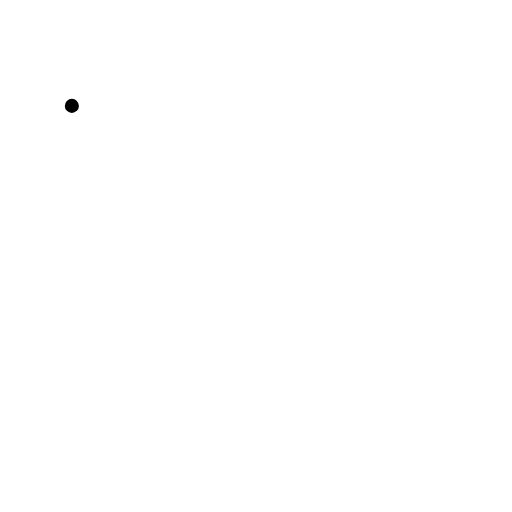
t = 0.00 s
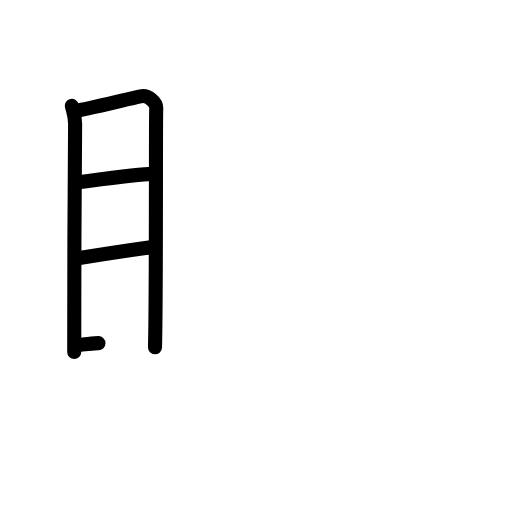
t = 4.25 s
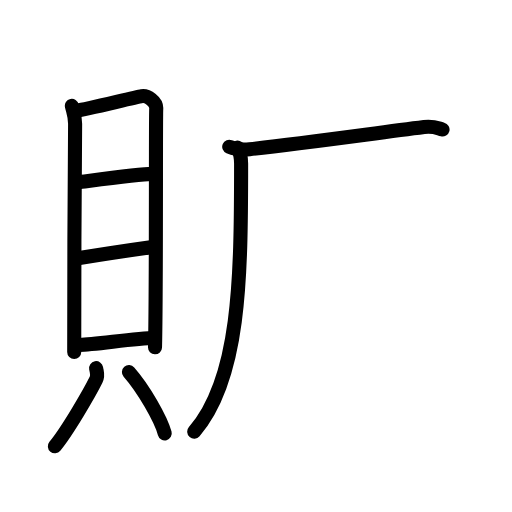
t = 8.75 s
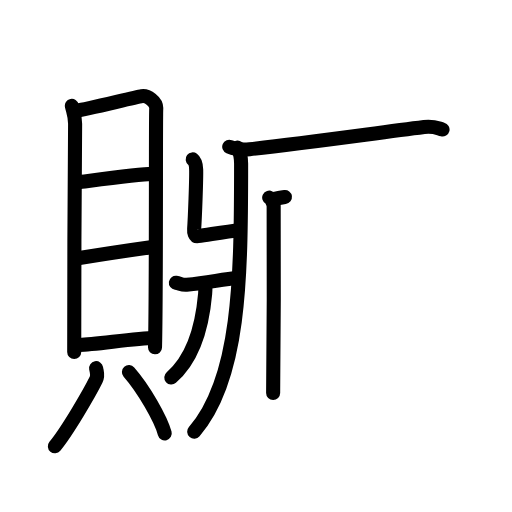
t = 13.13 s
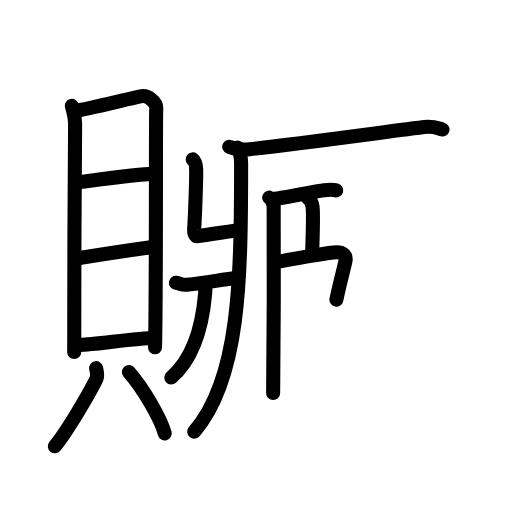
t = 15.58 s
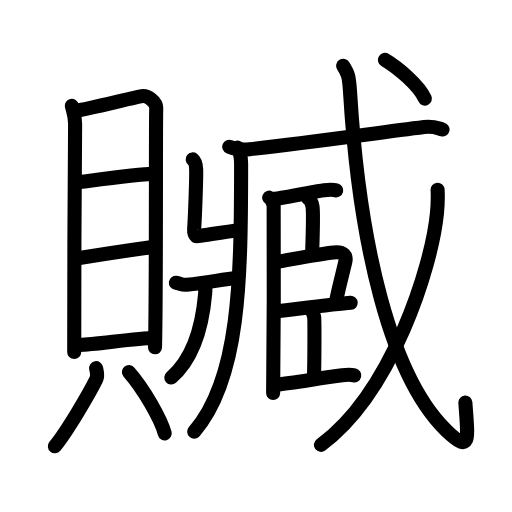
t = 22.00 s

The animated SVG that drew these frames (rendered in a browser with its animation timeline set to each time). Animation: 64 SMIL elements (animate=64); one cycle of 22.00 s.

<?xml version="1.0" encoding="UTF-8"?>
<!--
AniKanjiVG is licensed by CC-BY-SA Paul C. Sommerhoff (https://bitbucket.org/sommerhoff/anikanjivg).
AniKanjiVG uses KanjiVG which is licensed by CC-BY-SA Ulrich Apel (http://kanjivg.tagaini.net).
See also http://creativecommons.org/licenses/by-sa/3.0/
-->
<svg xmlns:kvg='http://kanjivg.tagaini.net' xmlns='http://www.w3.org/2000/svg' width='109' height='109' viewBox='0 0 109 109' style='fill:none;stroke:#000000;stroke-width:3;stroke-linecap:round;stroke-linejoin:round;' id="kvg:kanji_08d13"><g id="kvg:08d13" kvg:element="贓"><g id="kvg:08d13-g1" kvg:element="貝" kvg:position="left" kvg:radical="general"><g id="kvg:08d13-g2" kvg:element="目" kvg:position="top"><path id="kvg:08d13-s1" kvg:type="㇑" d="M15.3,22.54c0.28,1.23,0.69,2.15,0.69,3.79s-0.31,43.18-0.19,48.61"><animate attributeName="d" begin="0.0s" dur="1.0s" from="M15.3,22.54C15.3,22.54,15.3,22.54,15.3,22.54" to="M15.3,22.54c0.28,1.23,0.69,2.15,0.69,3.79s-0.31,43.18-0.19,48.61" />
</path>
<path id="kvg:08d13-s2" kvg:type="㇕a" d="M16.46,23.55c1.6-0.2,12.27-2.83,13.73-3.08c1.21-0.2,3.17,1.15,3.07,2.67C33.13,25.07,33.3,61.61,33,73.94"><animate attributeName="d" begin="1.0s" dur="0.3333333333333333s" from="M16.46,23.55C16.46,23.55,16.46,23.55,16.46,23.55" to="M16.46,23.55c1.6-0.2,12.27-2.83,13.73-3.08" />
<animate attributeName="d" begin="1.3333333333333333s" dur="0.3333333333333333s" from="M16.46,23.55c1.6-0.2,12.27-2.83,13.73-3.08c0,0,0,0,0,0,0" to="M16.46,23.55c1.6-0.2,12.27-2.83,13.73-3.08c1.21-0.2,3.17,1.15,3.07,2.67" />
<animate attributeName="d" begin="1.6666666666666665s" dur="0.3333333333333333s" from="M16.46,23.55c1.6-0.2,12.27-2.83,13.73-3.08c1.21-0.2,3.17,1.15,3.07,2.67c0,0,0,0,0,0,0" to="M16.46,23.55c1.6-0.2,12.27-2.83,13.73-3.08c1.21-0.2,3.17,1.15,3.07,2.67C33.13,25.07,33.3,61.61,33,73.94" />
<animate attributeName="d" begin="0s" dur="1.0s" from="M-100,-100" to="M-100,-100" />
</path>
<path id="kvg:08d13-s3" kvg:type="㇐a" d="M16.44,38.83c5.01-0.65,13.39-1.81,15.95-1.81"><animate attributeName="d" begin="2.0s" dur="1.0s" from="M16.44,38.83C16.44,38.83,16.44,38.83,16.44,38.83" to="M16.44,38.83c5.01-0.65,13.39-1.81,15.95-1.81" />
<animate attributeName="d" begin="0s" dur="2.0s" from="M-100,-100" to="M-100,-100" />
</path>
<path id="kvg:08d13-s4" kvg:type="㇐a" d="M16.57,54.99c6.1-1,9.57-1.52,16.28-2.46"><animate attributeName="d" begin="3.0s" dur="1.0s" from="M16.57,54.99C16.57,54.99,16.57,54.99,16.57,54.99" to="M16.57,54.99c6.1-1,9.57-1.52,16.28-2.46" />
<animate attributeName="d" begin="0s" dur="3.0s" from="M-100,-100" to="M-100,-100" />
</path>
<path id="kvg:08d13-s5" kvg:type="㇐a" d="M16.98,73.42c3.17,0,11.82-1.46,15.93-1.46"><animate attributeName="d" begin="4.0s" dur="1.0s" from="M16.98,73.42C16.98,73.42,16.98,73.42,16.98,73.42" to="M16.98,73.42c3.17,0,11.82-1.46,15.93-1.46" />
<animate attributeName="d" begin="0s" dur="4.0s" from="M-100,-100" to="M-100,-100" />
</path>
</g>
<g id="kvg:08d13-g3" kvg:position="bottom"><path id="kvg:08d13-s6" kvg:type="㇒" d="M20.46,78.38c0.22,1.22,0.44,1.56,0,2.45c-1.32,2.69-6.14,10.99-8.78,14.17"><animate attributeName="d" begin="5.0s" dur="0.5s" from="M20.46,78.38C20.46,78.38,20.46,78.38,20.46,78.38" to="M20.46,78.38c0.22,1.22,0.44,1.56,0,2.45" />
<animate attributeName="d" begin="5.5s" dur="0.5s" from="M20.46,78.38c0.22,1.22,0.44,1.56,0,2.45c0,0,0,0,0,0,0" to="M20.46,78.38c0.22,1.22,0.44,1.56,0,2.45c-1.32,2.69-6.14,10.99-8.78,14.17" />
<animate attributeName="d" begin="0s" dur="5.0s" from="M-100,-100" to="M-100,-100" />
</path>
<path id="kvg:08d13-s7" kvg:type="㇔" d="M27.45,79.22c3.11,3.54,6.78,9.94,7.62,13.04"><animate attributeName="d" begin="6.0s" dur="1.0s" from="M27.45,79.22C27.45,79.22,27.45,79.22,27.45,79.22" to="M27.45,79.22c3.11,3.54,6.78,9.94,7.62,13.04" />
<animate attributeName="d" begin="0s" dur="6.0s" from="M-100,-100" to="M-100,-100" />
</path>
</g>
</g>
<g id="kvg:08d13-g4" kvg:element="臧" kvg:position="right"><g id="kvg:08d13-g5" kvg:element="爿" kvg:part="1" kvg:variant="true"><path id="kvg:08d13-s8" kvg:type="㇄" d="M50.6,31.44c0.45,0.87,0.73,2.36,0.73,3.39c0,24.87-0.29,45.83-9.98,57.07"><animate attributeName="d" begin="7.0s" dur="0.5s" from="M50.6,31.44C50.6,31.44,50.6,31.44,50.6,31.44" to="M50.6,31.44c0.45,0.87,0.73,2.36,0.73,3.39" />
<animate attributeName="d" begin="7.5s" dur="0.5s" from="M50.6,31.44c0.45,0.87,0.73,2.36,0.73,3.39c0,0,0,0,0,0,0" to="M50.6,31.44c0.45,0.87,0.73,2.36,0.73,3.39c0,24.87-0.29,45.83-9.98,57.07" />
<animate attributeName="d" begin="0s" dur="7.0s" from="M-100,-100" to="M-100,-100" />
</path>
<path id="kvg:08d13-s9" kvg:type="㇐" d="M48.8,31.23c1.26,0.54,3.08,0.68,4.34,0.54c11.37-1.27,25.62-3.27,37.15-4.73c2.09-0.26,2.86,0.26,3.92,0.53"><animate attributeName="d" begin="8.0s" dur="0.3333333333333333s" from="M48.8,31.23C48.8,31.23,48.8,31.23,48.8,31.23" to="M48.8,31.23c1.26,0.54,3.08,0.68,4.34,0.54" />
<animate attributeName="d" begin="8.333333333333334s" dur="0.3333333333333333s" from="M48.8,31.23c1.26,0.54,3.08,0.68,4.34,0.54c0,0,0,0,0,0,0" to="M48.8,31.23c1.26,0.54,3.08,0.68,4.34,0.54c11.37-1.27,25.62-3.27,37.15-4.73" />
<animate attributeName="d" begin="8.666666666666666s" dur="0.3333333333333333s" from="M48.8,31.23c1.26,0.54,3.08,0.68,4.34,0.54c11.37-1.27,25.62-3.27,37.15-4.73c0,0,0,0,0,0,0" to="M48.8,31.23c1.26,0.54,3.08,0.68,4.34,0.54c11.37-1.27,25.62-3.27,37.15-4.73c2.09-0.26,2.86,0.26,3.92,0.53" />
<animate attributeName="d" begin="0s" dur="8.0s" from="M-100,-100" to="M-100,-100" />
</path>
<path id="kvg:08d13-s10" kvg:type="㇐" d="M41.02,33.93c0.51,0.39,0.7,0.86,0.74,2.16c0.06,1.96-0.27,10.6-0.43,12.65c-0.05,0.65,0.09,1.63,0.84,1.53c2.65-0.36,5.85-0.96,8.92-1.25"><animate attributeName="d" begin="9.0s" dur="0.25s" from="M41.02,33.93C41.02,33.93,41.02,33.93,41.02,33.93" to="M41.02,33.93c0.51,0.39,0.7,0.86,0.74,2.16" />
<animate attributeName="d" begin="9.25s" dur="0.25s" from="M41.02,33.93c0.51,0.39,0.7,0.86,0.74,2.16c0,0,0,0,0,0,0" to="M41.02,33.93c0.51,0.39,0.7,0.86,0.74,2.16c0.06,1.96-0.27,10.6-0.43,12.65" />
<animate attributeName="d" begin="9.5s" dur="0.25s" from="M41.02,33.93c0.51,0.39,0.7,0.86,0.74,2.16c0.06,1.96-0.27,10.6-0.43,12.65c0,0,0,0,0,0,0" to="M41.02,33.93c0.51,0.39,0.7,0.86,0.74,2.16c0.06,1.96-0.27,10.6-0.43,12.65c-0.05,0.65,0.09,1.63,0.84,1.53" />
<animate attributeName="d" begin="9.75s" dur="0.25s" from="M41.02,33.93c0.51,0.39,0.7,0.86,0.74,2.16c0.06,1.96-0.27,10.6-0.43,12.65c-0.05,0.65,0.09,1.63,0.84,1.53c0,0,0,0,0,0,0" to="M41.02,33.93c0.51,0.39,0.7,0.86,0.74,2.16c0.06,1.96-0.27,10.6-0.43,12.65c-0.05,0.65,0.09,1.63,0.84,1.53c2.65-0.36,5.85-0.96,8.92-1.25" />
<animate attributeName="d" begin="0s" dur="9.0s" from="M-100,-100" to="M-100,-100" />
</path>
</g>
<g id="kvg:08d13-g6" kvg:element="爿" kvg:part="2" kvg:variant="true"><g id="kvg:08d13-g7" kvg:element="厂" kvg:part="1" kvg:variant="true"><path id="kvg:08d13-s11" kvg:type="㇒" d="M37.44,60.19c0.97,0.13,1.17,0.51,2.3,0.42c4.84-0.38,7.52-1.23,10.9-1.43"><animate attributeName="d" begin="10.0s" dur="0.5s" from="M37.44,60.19C37.44,60.19,37.44,60.19,37.44,60.19" to="M37.44,60.19c0.97,0.13,1.17,0.51,2.3,0.42" />
<animate attributeName="d" begin="10.5s" dur="0.5s" from="M37.44,60.19c0.97,0.13,1.17,0.51,2.3,0.42c0,0,0,0,0,0,0" to="M37.44,60.19c0.97,0.13,1.17,0.51,2.3,0.42c4.84-0.38,7.52-1.23,10.9-1.43" />
<animate attributeName="d" begin="0s" dur="10.0s" from="M-100,-100" to="M-100,-100" />
</path>
</g>
</g>
<g id="kvg:08d13-g8" kvg:element="戈" kvg:part="1"><g id="kvg:08d13-g9" kvg:element="弋" kvg:part="1"><g id="kvg:08d13-g10" kvg:element="厂" kvg:part="2" kvg:variant="true"><path id="kvg:08d13-s12" kvg:type="㇒" d="M43.71,60.71c0.02,0.46,0.02,1.19-0.04,1.86c-0.42,4.79-1.63,12.98-7.2,17.8"><animate attributeName="d" begin="11.0s" dur="0.5s" from="M43.71,60.71C43.71,60.71,43.71,60.71,43.71,60.71" to="M43.71,60.71c0.02,0.46,0.02,1.19-0.04,1.86" />
<animate attributeName="d" begin="11.5s" dur="0.5s" from="M43.71,60.71c0.02,0.46,0.02,1.19-0.04,1.86c0,0,0,0,0,0,0" to="M43.71,60.71c0.02,0.46,0.02,1.19-0.04,1.86c-0.42,4.79-1.63,12.98-7.2,17.8" />
<animate attributeName="d" begin="0s" dur="11.0s" from="M-100,-100" to="M-100,-100" />
</path>
</g>
</g>
</g>
<g id="kvg:08d13-g11" kvg:element="臣"><path id="kvg:08d13-s13" kvg:type="㇑" d="M57.31,42.08c0.53,0.27,0.85,1.2,0.95,1.73c0.1,0.53,0,36.52-0.11,39.85"><animate attributeName="d" begin="12.0s" dur="0.5s" from="M57.31,42.08C57.31,42.08,57.31,42.08,57.31,42.08" to="M57.31,42.08c0.53,0.27,0.85,1.2,0.95,1.73" />
<animate attributeName="d" begin="12.5s" dur="0.5s" from="M57.31,42.08c0.53,0.27,0.85,1.2,0.95,1.73c0,0,0,0,0,0,0" to="M57.31,42.08c0.53,0.27,0.85,1.2,0.95,1.73c0.1,0.53,0,36.52-0.11,39.85" />
<animate attributeName="d" begin="0s" dur="12.0s" from="M-100,-100" to="M-100,-100" />
</path>
<path id="kvg:08d13-s14" kvg:type="㇐b" d="M57.88,42.41C61.37,42.01,67,40.75,69,40.5c1.22-0.15,1.97-0.13,2.58,0.02"><animate attributeName="d" begin="13.0s" dur="0.5s" from="M57.88,42.41C57.88,42.41,57.88,42.41,57.88,42.41" to="M57.88,42.41C61.37,42.01,67,40.75,69,40.5" />
<animate attributeName="d" begin="13.5s" dur="0.5s" from="M57.88,42.41C61.37,42.01,67,40.75,69,40.5c0,0,0,0,0,0,0" to="M57.88,42.41C61.37,42.01,67,40.75,69,40.5c1.22-0.15,1.97-0.13,2.58,0.02" />
<animate attributeName="d" begin="0s" dur="13.0s" from="M-100,-100" to="M-100,-100" />
</path>
<path id="kvg:08d13-s15" kvg:type="㇑a" d="M65.57,42.19c0.53,0.27,0.85,1.2,0.95,1.73c0.11,0.53,0.07,5.85-0.04,9.18"><animate attributeName="d" begin="14.0s" dur="0.5s" from="M65.57,42.19C65.57,42.19,65.57,42.19,65.57,42.19" to="M65.57,42.19c0.53,0.27,0.85,1.2,0.95,1.73" />
<animate attributeName="d" begin="14.5s" dur="0.5s" from="M65.57,42.19c0.53,0.27,0.85,1.2,0.95,1.73c0,0,0,0,0,0,0" to="M65.57,42.19c0.53,0.27,0.85,1.2,0.95,1.73c0.11,0.53,0.07,5.85-0.04,9.18" />
<animate attributeName="d" begin="0s" dur="14.0s" from="M-100,-100" to="M-100,-100" />
</path>
<path id="kvg:08d13-s16" kvg:type="㇕b" d="M58.59,55.81c3.12-0.51,9.1-1.75,12.48-2.07c2.15-0.21,2.74,0.74,2.44,2.02c-0.54,2.31-1.33,5.24-1.89,8.02"><animate attributeName="d" begin="15.0s" dur="0.3333333333333333s" from="M58.59,55.81C58.59,55.81,58.59,55.81,58.59,55.81" to="M58.59,55.81c3.12-0.51,9.1-1.75,12.48-2.07" />
<animate attributeName="d" begin="15.333333333333334s" dur="0.3333333333333333s" from="M58.59,55.81c3.12-0.51,9.1-1.75,12.48-2.07c0,0,0,0,0,0,0" to="M58.59,55.81c3.12-0.51,9.1-1.75,12.48-2.07c2.15-0.21,2.74,0.74,2.44,2.02" />
<animate attributeName="d" begin="15.666666666666666s" dur="0.3333333333333333s" from="M58.59,55.81c3.12-0.51,9.1-1.75,12.48-2.07c2.15-0.21,2.74,0.74,2.44,2.02c0,0,0,0,0,0,0" to="M58.59,55.81c3.12-0.51,9.1-1.75,12.48-2.07c2.15-0.21,2.74,0.74,2.44,2.02c-0.54,2.31-1.33,5.24-1.89,8.02" />
<animate attributeName="d" begin="0s" dur="15.0s" from="M-100,-100" to="M-100,-100" />
</path>
<path id="kvg:08d13-s17" kvg:type="㇐b" d="M58.63,66.3c3.49-0.39,12.75-1.6,16.03-1.84"><animate attributeName="d" begin="16.0s" dur="1.0s" from="M58.63,66.3C58.63,66.3,58.63,66.3,58.63,66.3" to="M58.63,66.3c3.49-0.39,12.75-1.6,16.03-1.84" />
<animate attributeName="d" begin="0s" dur="16.0s" from="M-100,-100" to="M-100,-100" />
</path>
<path id="kvg:08d13-s18" kvg:type="㇑a" d="M65.93,65.77c0.53,0.26,0.85,1.2,0.95,1.73c0.1,0.53,0.07,9.6-0.04,12.93"><animate attributeName="d" begin="17.0s" dur="0.5s" from="M65.93,65.77C65.93,65.77,65.93,65.77,65.93,65.77" to="M65.93,65.77c0.53,0.26,0.85,1.2,0.95,1.73" />
<animate attributeName="d" begin="17.5s" dur="0.5s" from="M65.93,65.77c0.53,0.26,0.85,1.2,0.95,1.73c0,0,0,0,0,0,0" to="M65.93,65.77c0.53,0.26,0.85,1.2,0.95,1.73c0.1,0.53,0.07,9.6-0.04,12.93" />
<animate attributeName="d" begin="0s" dur="17.0s" from="M-100,-100" to="M-100,-100" />
</path>
<path id="kvg:08d13-s19" kvg:type="㇐b" d="M58.88,81.89c3.49-0.4,9.37-1.39,13.97-1.99c1.22-0.16,1.97-0.13,2.58,0.02"><animate attributeName="d" begin="18.0s" dur="0.5s" from="M58.88,81.89C58.88,81.89,58.88,81.89,58.88,81.89" to="M58.88,81.89c3.49-0.4,9.37-1.39,13.97-1.99" />
<animate attributeName="d" begin="18.5s" dur="0.5s" from="M58.88,81.89c3.49-0.4,9.37-1.39,13.97-1.99c0,0,0,0,0,0,0" to="M58.88,81.89c3.49-0.4,9.37-1.39,13.97-1.99c1.22-0.16,1.97-0.13,2.58,0.02" />
<animate attributeName="d" begin="0s" dur="18.0s" from="M-100,-100" to="M-100,-100" />
</path>
</g>
<g id="kvg:08d13-g12" kvg:element="戈" kvg:part="2"><g id="kvg:08d13-g13" kvg:element="弋" kvg:part="2"><path id="kvg:08d13-s20" kvg:type="㇂" d="M73.06,14c1.07,1.71,1.25,2.18,1.48,5.85c1.88,30.73,8.31,61.22,21.45,72.69c4.22,3.68,3.62,0.73,3.08-6.83"><animate attributeName="d" begin="19.0s" dur="0.3333333333333333s" from="M73.06,14C73.06,14,73.06,14,73.06,14" to="M73.06,14c1.07,1.71,1.25,2.18,1.48,5.85" />
<animate attributeName="d" begin="19.333333333333332s" dur="0.3333333333333333s" from="M73.06,14c1.07,1.71,1.25,2.18,1.48,5.85c0,0,0,0,0,0,0" to="M73.06,14c1.07,1.71,1.25,2.18,1.48,5.85c1.88,30.73,8.31,61.22,21.45,72.69" />
<animate attributeName="d" begin="19.666666666666668s" dur="0.3333333333333333s" from="M73.06,14c1.07,1.71,1.25,2.18,1.48,5.85c1.88,30.73,8.31,61.22,21.45,72.69c0,0,0,0,0,0,0" to="M73.06,14c1.07,1.71,1.25,2.18,1.48,5.85c1.88,30.73,8.31,61.22,21.45,72.69c4.22,3.68,3.62,0.73,3.08-6.83" />
<animate attributeName="d" begin="0s" dur="19.0s" from="M-100,-100" to="M-100,-100" />
</path>
</g>
<g id="kvg:08d13-g14" kvg:element="丿"><path id="kvg:08d13-s21" kvg:type="㇒" d="M93.16,40.39c0.07,1.25,0.04,3.22-0.14,5.03c-1.13,11.5-9.61,38.13-24.69,49.29"><animate attributeName="d" begin="20.0s" dur="0.5s" from="M93.16,40.39C93.16,40.39,93.16,40.39,93.16,40.39" to="M93.16,40.39c0.07,1.25,0.04,3.22-0.14,5.03" />
<animate attributeName="d" begin="20.5s" dur="0.5s" from="M93.16,40.39c0.07,1.25,0.04,3.22-0.14,5.03c0,0,0,0,0,0,0" to="M93.16,40.39c0.07,1.25,0.04,3.22-0.14,5.03c-1.13,11.5-9.61,38.13-24.69,49.29" />
<animate attributeName="d" begin="0s" dur="20.0s" from="M-100,-100" to="M-100,-100" />
</path>
</g>
<g id="kvg:08d13-g15" kvg:element="弋" kvg:part="3"><g id="kvg:08d13-g16" kvg:element="丶"><path id="kvg:08d13-s22" kvg:type="㇔" d="M81.95,12.75c2.78,1.65,7.22,5.42,8.51,8.25"><animate attributeName="d" begin="21.0s" dur="1.0s" from="M81.95,12.75C81.95,12.75,81.95,12.75,81.95,12.75" to="M81.95,12.75c2.78,1.65,7.22,5.42,8.51,8.25" />
<animate attributeName="d" begin="0s" dur="21.0s" from="M-100,-100" to="M-100,-100" />
</path>
</g>
</g>
</g>
</g>
</g>
</svg>
